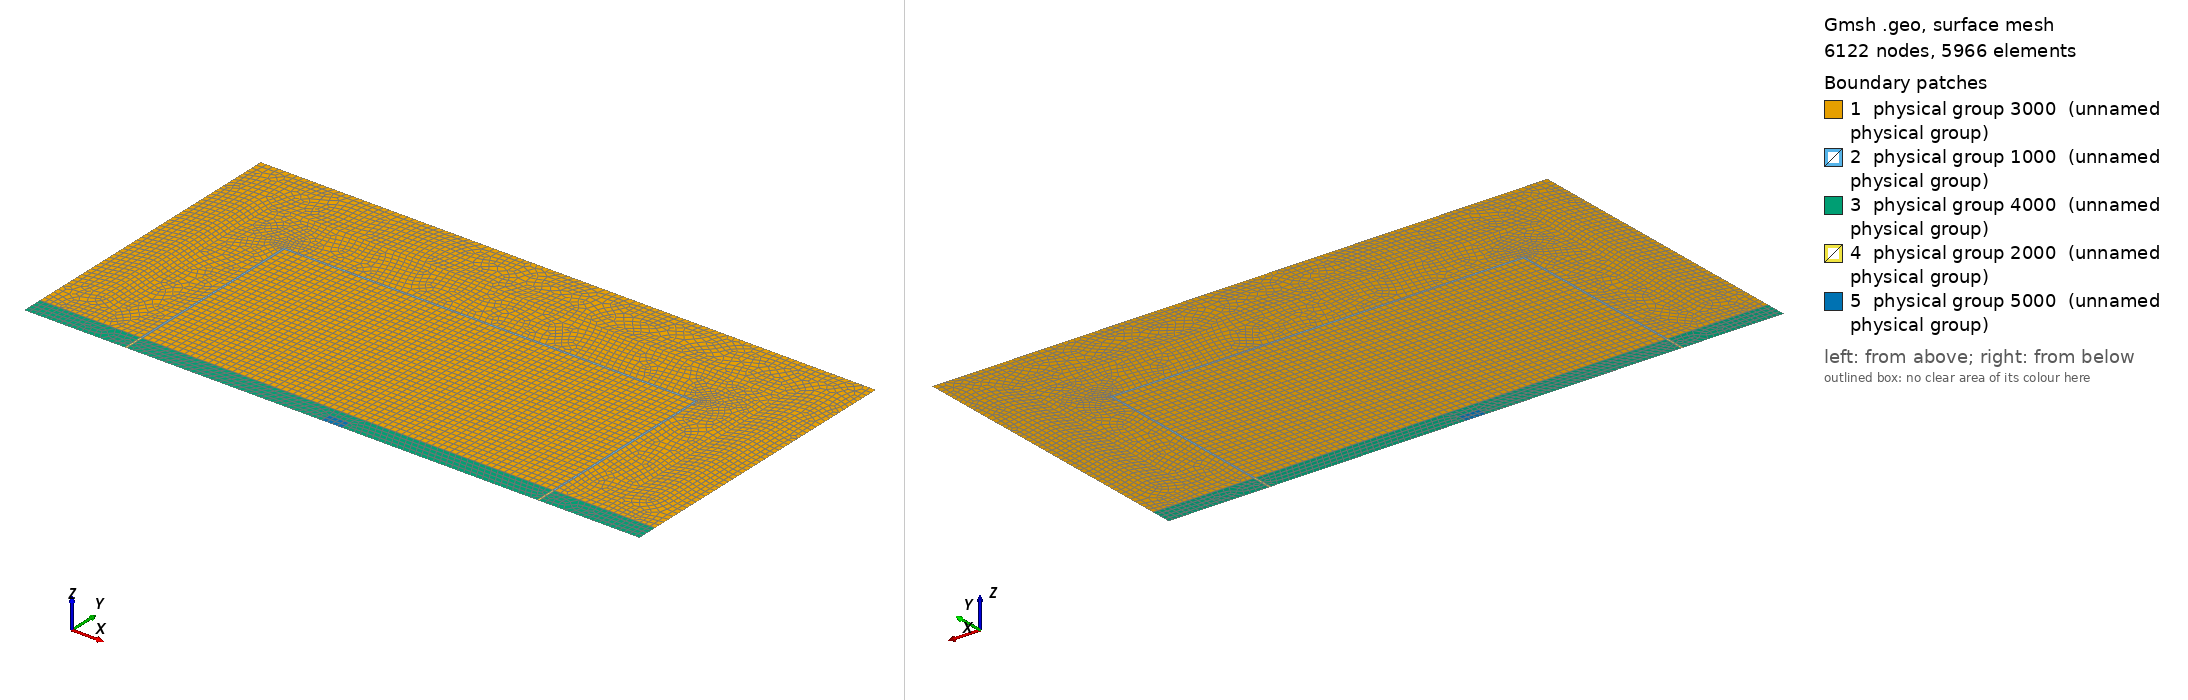

Gmsh geometry script, surface-meshed: 6122 nodes, 5966 surface elements. Boundary patches (legend numbers): 1 physical group 3000 (unnamed physical group), 2 physical group 1000 (unnamed physical group), 3 physical group 4000 (unnamed physical group), 4 physical group 2000 (unnamed physical group), 5 physical group 5000 (unnamed physical group). Left view from above one corner, right view from below the opposite corner. Legend entries are the model's physical surfaces. The drawing asked Gmsh for element sizes between 1% and 20% of the model's largest extent; the script's own settings can give other sizes.

=== Estra_04.geo (drawn) ===
//Cuidado que todo lo tengo amplificado por 10.0
cl1 =  0.10;
cl2 =  0.15;
cl3 =  0.25;
cl4=   0.10;
l   = 60.00;
h   = 30.00;
hest=  2.00;
hbox=  1.00;

////////////////////

l1=  5.00;
l2=  4.80;
l3=  0.20;
l4= 19.00;
l5=  1.00;

////////////////////

h1=l1;
h2=l2;
h3=l3;
h4=h-hest-h1-h2-h3;

Point(1)  = {0          , 0          , 0, cl2};
Point(2)  = {l1         , 0          , 0, cl2};
Point(3)  = {l1+l2      , 0          , 0, cl1};
Point(4)  = {l1+l2+l3   , 0          , 0, cl1};
Point(5)  = {l1+l2+l3   , hest       , 0, cl1};
Point(6)  = {l1+l2+l3   , hest+h4    , 0, cl1};
Point(7)  = {l-l1-l2-l3 , hest+h4    , 0, cl1};
Point(8)  = {l-l1-l2-l3 , hest       , 0, cl1};
Point(9)  = {l-l1-l2-l3 , 0          , 0, cl1};
Point(10) = {l-l1-l2    , 0          , 0, cl1};
Point(11) = {l-l1       , 0          , 0, cl2};
Point(12) = {l          , 0          , 0, cl2};
Point(13) = {l          , hest       , 0, cl2};
Point(14) = {l          , h          , 0, cl3};
Point(15) = {0          , h          , 0, cl3};
Point(16) = {0          , hest       , 0, cl2};
Point(17) = {l1         , hest       , 0, cl2};
Point(18) = {l1+l2      , hest       , 0, cl1};
Point(19) = {l1+l2      , hest+h4    , 0, cl1};
Point(20) = {l1+l2      , h-h1-h2    , 0, cl1};
Point(21) = {l1+l2+l3   , h-h1-h2    , 0, cl1};
Point(22) = {l-l1-l2-l3 , h-h1-h2    , 0, cl1};
Point(23) = {l-l1-l2    , h-h1-h2    , 0, cl1};
Point(24) = {l-l1-l2    , h-h1-h2-h3 , 0, cl1};
Point(25) = {l-l1-l2    , hest       , 0, cl1};
Point(26) = {l-l1       , hest       , 0, cl2};
Point(27) = {l1         , h-h1       , 0, cl3};
Point(28) = {l-l1       , h-h1       , 0, cl3};
Point(29) = {l/2-l5     , 0          , 0, cl4};
Point(30) = {l/2-l5     , hbox       , 0, cl4};

Point(33) = {l/2+l5     , hbox       , 0, cl4};
Point(34) = {l/2+l5     , 0          , 0, cl4};


Line(1)  = {1 , 2 };
Line(2)  = {2 , 3 };
Line(3)  = {3 , 4 };
Line(4)  = {4 , 5 };
Line(5)  = {5 , 6 };
Line(6)  = {6 , 7 };
Line(7)  = {7 , 8 };
Line(8)  = {8 , 9 };
Line(9)  = {9 , 10};
Line(10) = {10, 11};
Line(11) = {11, 12};
Line(12) = {12, 13};
Line(13) = {13, 14};
Line(14) = {14, 15};
Line(15) = {15, 16};
Line(16) = {16, 1 };
Line(17) = {16, 17};
Line(18) = {17, 18};
Line(19) = {18, 19};
Line(20) = {19, 20};
Line(21) = {20, 21};
Line(22) = {21, 22};
Line(23) = {22, 23};
Line(24) = {23, 24};
Line(25) = {24, 25};
Line(26) = {25, 26};
Line(27) = {26, 13};
Line(28) = {17, 27};
Line(29) = {27, 28};
Line(30) = {28, 26};

Line(31) = {2 , 17};
Line(32) = {3 , 18};
Line(33) = {18, 5 };
Line(34) = {26, 11};
Line(35) = {25, 10};
Line(36) = {25, 8 };
Line(37) = {19, 6 };
Line(38) = {6 , 21};
Line(39) = {22, 7 };
Line(40) = {7 , 24};
Line(41) = {4 , 29};
Line(42) = {34, 9 };

Line(44) = {33, 30};

Line(46) = {34, 33};

Line(50) = {30, 29};
Line(51) = {29, 34};

Line(52) = {8 ,  5};






Line Loop(1) = {28, 29, 30, 27, 13, 14, 15, 17};
Plane Surface(1) = {1};
//Transfinite Surface {1} Alternated;
Recombine Surface {1};

Line Loop(2) = {18, 19, 20, 21, 22, 23, 24, 25, 26, -30, -29, -28};
Plane Surface(2) = {2};
//Transfinite Surface {2} Alternated;
Recombine Surface {2};

Line Loop(3) = {37, 38, -21, -20};
Plane Surface(3) = {3};
Transfinite Surface {3} Alternated;
Recombine Surface {3};

Line Loop(4) = {6, -39, -22, -38};
Plane Surface(4) = {4};
Transfinite Surface {4} Alternated;
Recombine Surface {4};

Line Loop(5) = {39, 40, -24, -23};
Plane Surface(5) = {5};
Transfinite Surface {5} Alternated;
Recombine Surface {5};

Line Loop(6) = {33, 5, -37, -19};
Plane Surface(6) = {6};
Transfinite Surface {6} Alternated;
Recombine Surface {6};

Line Loop(7) = {-52, -7, -6, -5};
Plane Surface(7) = {7};
Transfinite Surface {7} Alternated;
Recombine Surface {7};

Line Loop(8) = {-36, -25, -40, 7};
Plane Surface(8) = {8};
Transfinite Surface {8} Alternated;
Recombine Surface {8};

Line Loop(10) = {1, 31, -17, 16};
Plane Surface(10) = {10};
Transfinite Surface {10} Alternated;
Recombine Surface {10};

Line Loop(11) = {2, 32, -18, -31};
Plane Surface(11) = {11};
//Transfinite Surface {11} Alternated;
Recombine Surface {11};

Line Loop(12) = {3, 4, -33, -32};
Plane Surface(12) = {12};
Transfinite Surface {12} Alternated;
Recombine Surface {12};

Line Loop(13) = {8, 9, -35, 36};
Plane Surface(13) = {13};
Transfinite Surface {13} Alternated;
Recombine Surface {13};

Line Loop(14) = {10, -34, -26, 35};
Plane Surface(14) = {14};
//Transfinite Surface {14} Alternated;
Recombine Surface {14};

Line Loop(15) = {11, 12, -27, 34};
Plane Surface(15) = {15};
Transfinite Surface {15} Alternated;
Recombine Surface {15};

Line Loop(17) = {51, 46, 44, 50};
Plane Surface(17) = {17};
Transfinite Surface {17} Alternated;
Recombine Surface {17};


Line Loop(19) = {41, -50, -44, -46, 42, -8, 52, -4};
Plane Surface(19) = {19};
//Transfinite Surface {19} Alternated;
Recombine Surface {19};

//////////////////////////

Physical Surface(1000) = {3, 4, 5, 6, 8};           //Incoming Half
Physical Surface(2000) = {12, 13};                  //Incoming Estrato
Physical Surface(3000) = {1, 2, 7};                 //Half-space
Physical Surface(4000) = {10, 11, 19, 14, 15};      //Estrato
Physical Surface(5000) = {17};                      //Valle

//For horizontal lines
Physical Line(1) = {14};

//For vertical lines
Physical Line(2) = {13, 15};

//For vertical lines in strata
Physical Line(3) = {12, 16};

//Results in the free surface
Physical Line(4) = {41, 51, 42};

//Incoming elements in the half space
Physical Line(5) = {19, 20, 21, 22, 23, 24, 25};

//Incoming elements in strata
Physical Line(6) = {32, 35};

//Mesh.SecondOrderIncomplete = 1;
